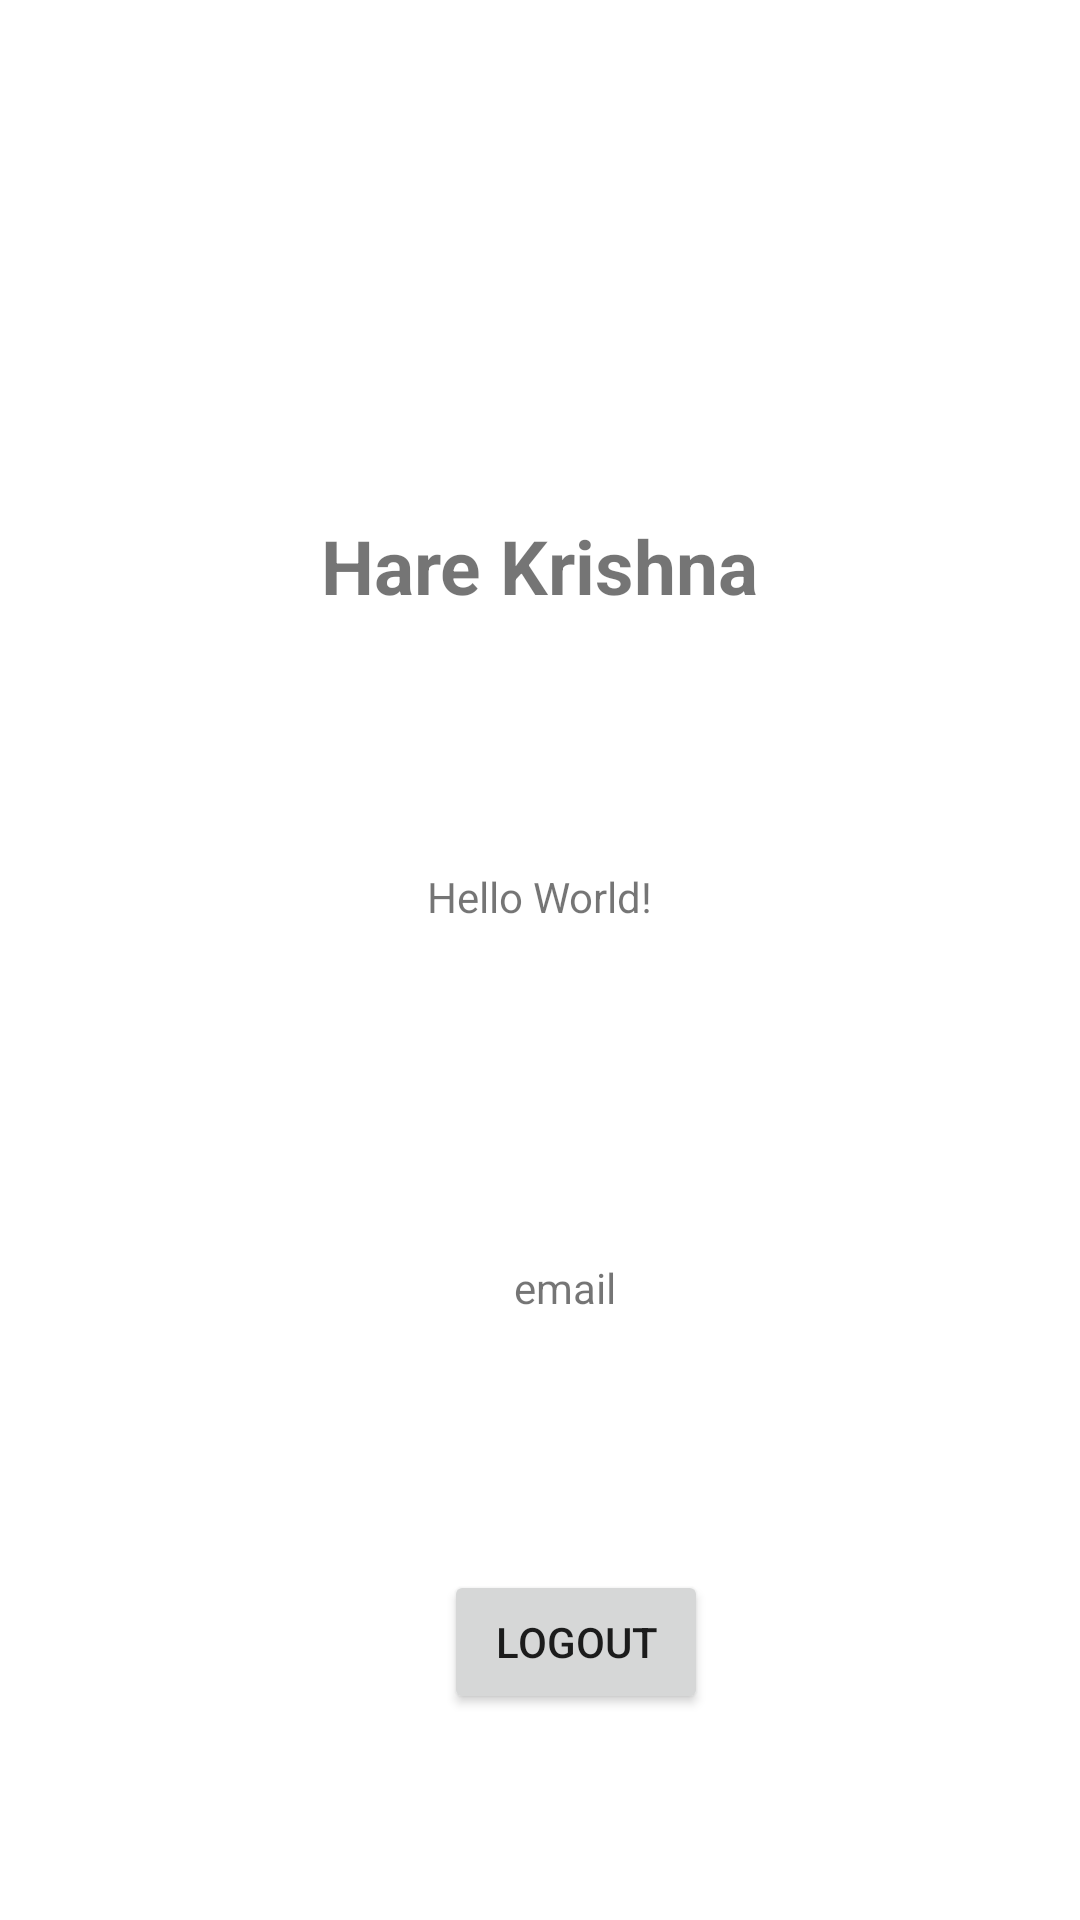

Android layout source for this screen:
<!-- AndroidManifest.xml: application theme Theme.MyApplicationFirebase -->
<!-- res/layout/activity_main.xml -->
<?xml version="1.0" encoding="utf-8"?>
<androidx.constraintlayout.widget.ConstraintLayout xmlns:android="http://schemas.android.com/apk/res/android"
    xmlns:app="http://schemas.android.com/apk/res-auto"
    xmlns:tools="http://schemas.android.com/tools"
    android:layout_width="match_parent"
    android:layout_height="match_parent"
    tools:context=".MainActivity">

    <TextView
        android:layout_width="wrap_content"
        android:layout_height="wrap_content"
        android:text="Hare Krishna"
        app:layout_constraintBottom_toBottomOf="parent"
        app:layout_constraintEnd_toEndOf="parent"
       android:textSize ="25dp"
        android:textStyle ="bold"
        app:layout_constraintStart_toStartOf="parent"
        app:layout_constraintTop_toTopOf="parent"
        app:layout_constraintVertical_bias="0.283" />

    <TextView
        android:layout_width="wrap_content"
        android:layout_height="wrap_content"
        android:text="email"
        android:id="@+id/email_id"
        app:layout_constraintBottom_toBottomOf="parent"
        app:layout_constraintEnd_toEndOf="parent"
        app:layout_constraintHorizontal_bias="0.526"
        app:layout_constraintStart_toStartOf="parent"
        app:layout_constraintTop_toTopOf="parent"
        app:layout_constraintVertical_bias="0.676" />

    <TextView
        android:layout_width="wrap_content"
        android:layout_height="wrap_content"
        android:text="Hello World!"
        android:id ="@+id/user_name"
        app:layout_constraintBottom_toBottomOf="parent"
        app:layout_constraintEnd_toEndOf="parent"
         app:layout_constraintStart_toStartOf="parent"
        app:layout_constraintTop_toTopOf="parent"
        app:layout_constraintVertical_bias="0.466" />

    <Button
        android:layout_width="wrap_content"
        android:layout_height="wrap_content"
        android:id ="@+id/logout"
        app:layout_constraintBottom_toBottomOf="parent"
        app:layout_constraintEnd_toEndOf="parent"
        app:layout_constraintHorizontal_bias="0.544"
        app:layout_constraintStart_toStartOf="parent"
        app:layout_constraintTop_toTopOf="parent"
        app:layout_constraintVertical_bias="0.884"
        android:text ="Logout"
        />

</androidx.constraintlayout.widget.ConstraintLayout>
<!-- resources referenced by this layout -->
<resources>
  <style name="Theme.MyApplicationFirebase" parent="Base.Theme.MyApplicationFirebase" />
  <style name="Base.Theme.MyApplicationFirebase" parent="Theme.MaterialComponents.DayNight.NoActionBar">
          
          
      </style>
</resources>
